Dataset: niche (GitHub, amandankomo04-boop/InSync). Classes: beauty, comedy, fashion, fitness, food, lifestyle, music, photography, tech, travel.

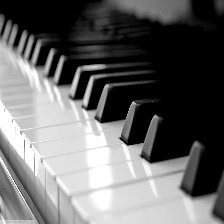
Label: music

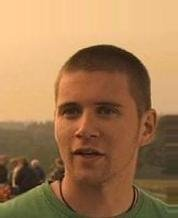
Label: beauty

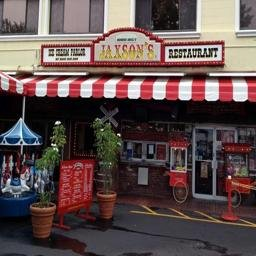
Label: lifestyle

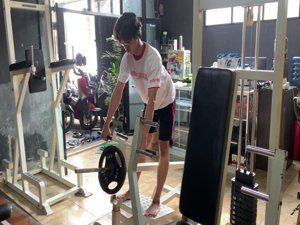
Label: fitness

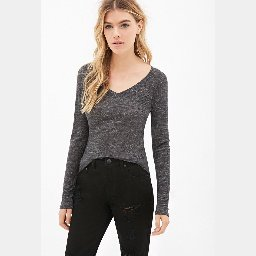
Label: fashion

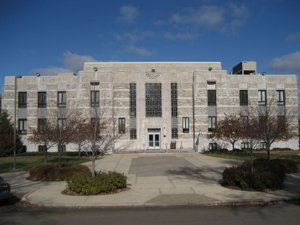
Label: travel
